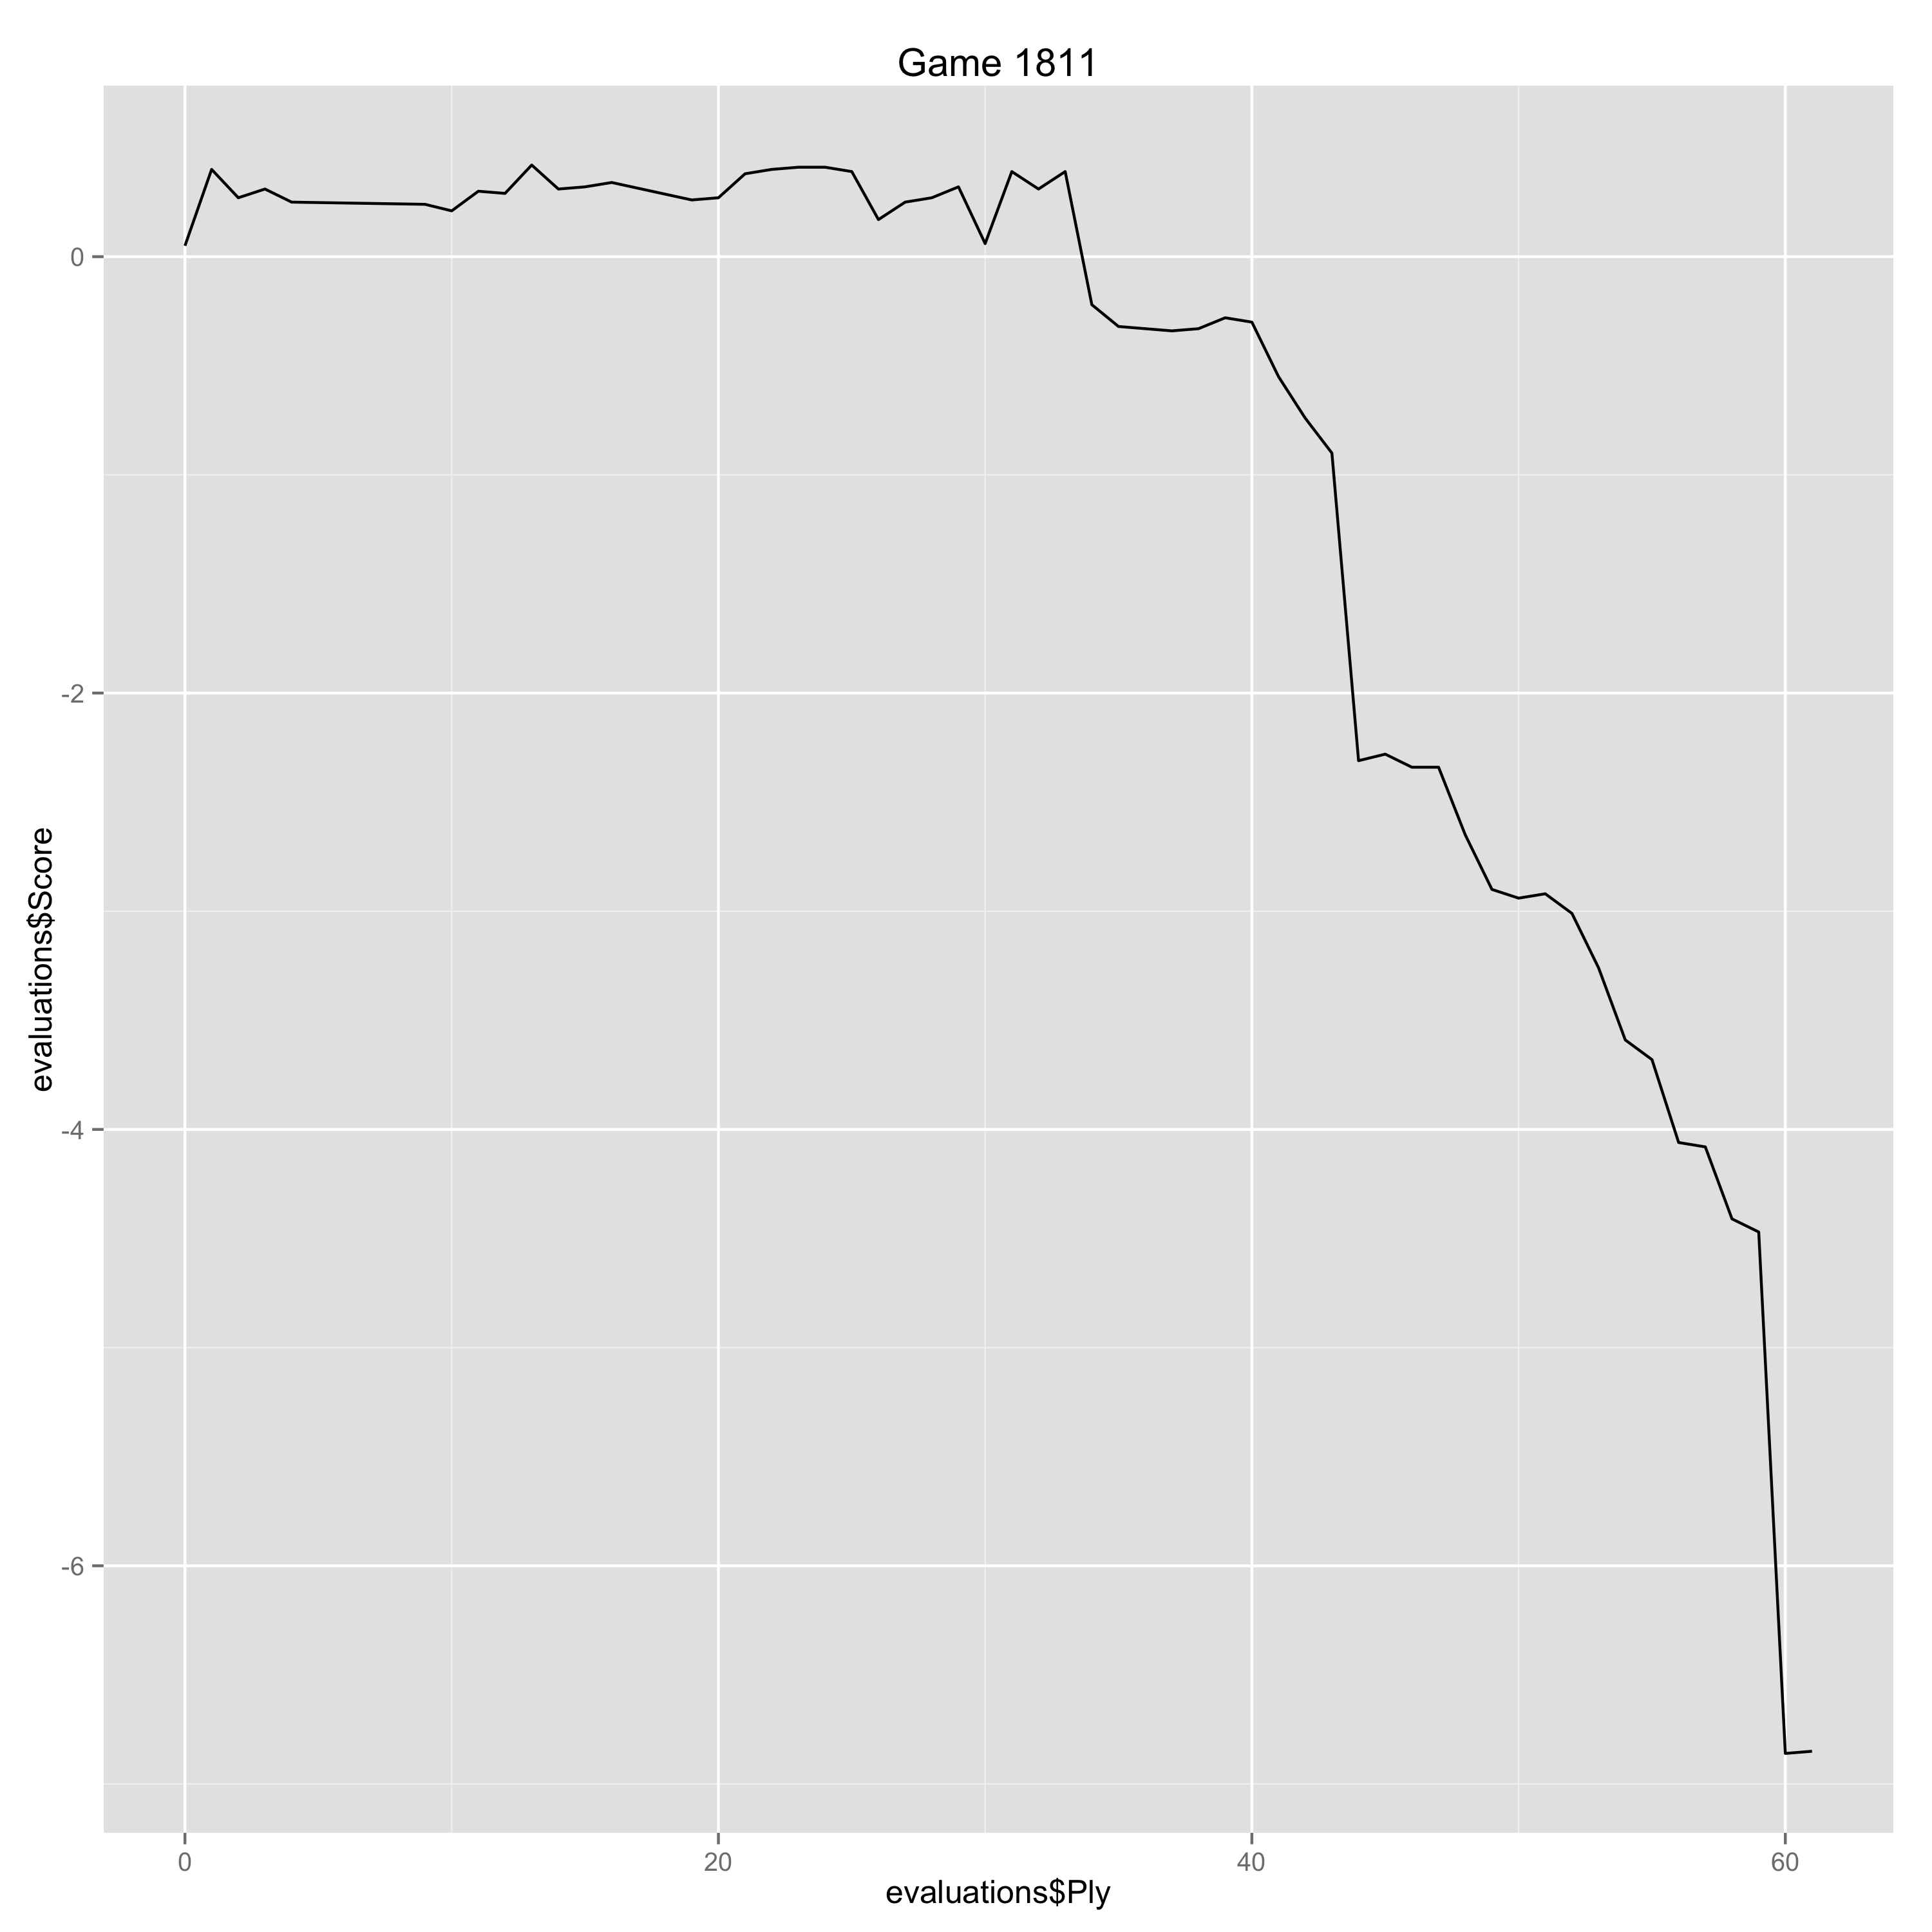

The table this chart was drawn from, first rows:
Ply, Move, White, Black, Score, Eval, Comment
0, [1], c4, , 0.05, 0.05, 
1, [1], , c6, 0.4, -0.35, 
2, [2], d4, , 0.27, -0.13, 
3, [2], , d5, 0.31, -0.04, 
4, [3], Nf3, , 0.25, -0.06, 
9, [5], , Nbd7, 0.24, 0.01, 
10, [6], e3, , 0.21, -0.03, 
11, [6], , Qa5, 0.3, -0.09, 
12, [7], cxd5, , 0.29, -0.01, 
13, [7], , Nxd5, 0.42, -0.13, 
14, [8], Qd2, , 0.31, -0.11, 
15, [8], , Bb4, 0.32, -0.01, 
16, [9], Rc1, , 0.34, 0.02, 
19, [10], , Ba6, 0.26, 0.08, 
20, [11], O-O, , 0.27, 0.01, 
21, [11], , O-O, 0.38, -0.11, 
22, [12], e4, , 0.4, 0.02, 
23, [12], , Nxc3, 0.41, -0.01, 
24, [13], bxc3, , 0.41, 0.0, 
25, [13], , Ba3, 0.39, 0.02, 
26, [14], Rce1, , 0.17, -0.22, 
27, [14], , c5, 0.25, -0.08, 
28, [15], Bxa6, , 0.27, 0.02, 
29, [15], , Qxa6, 0.32, -0.05, 
30, [16], e5, , 0.06, -0.26, 
31, [16], , cxd4, 0.39, -0.33, 
32, [17], Qxd4, , 0.31, -0.08, 
33, [17], , Qb7, 0.39, -0.08, 
34, [18], Qa4, , -0.22, -0.61, 
35, [18], , Bc5, -0.32, 0.1, 
36, [19], Rd1, , -0.33, -0.01, 
37, [19], , b5, -0.34, 0.01, 
38, [20], Qg4, , -0.33, 0.01, 
39, [20], , Rfc8, -0.28, -0.05, 
40, [21], Bf6, , -0.3, -0.02, 
41, [21], , Bf8, -0.55, 0.25, 
42, [22], Ng5, , -0.74, -0.19, 
43, [22], , Rc4, -0.9, 0.16, 
44, [23], Rd4, , -2.31, -1.41, Erreur
45, [23], , Rxd4, -2.28, -0.03, 
46, [24], cxd4, , -2.34, -0.06, 
47, [24], , gxf6, -2.34, 0.0, 
48, [25], Ne4+, , -2.65, -0.31, 
49, [25], , Kh8, -2.9, 0.25, 
50, [26], exf6, , -2.94, -0.04, 
51, [26], , h6, -2.92, -0.02, 
52, [27], h3, , -3.01, -0.09, 
53, [27], , Qd5, -3.26, 0.25, 
54, [28], Rc1, , -3.59, -0.33, 
55, [28], , b4, -3.68, 0.09, 
56, [29], Rc7, , -4.06, -0.38, 
57, [29], , Qxd4, -4.08, 0.02, 
58, [30], g3, , -4.41, -0.33, 
59, [30], , Nxf6, -4.47, 0.06, 
60, [31], Qf3, , -6.86, -2.39, Erreur
61, [31], , Nxe4, -6.85, -0.01, 
